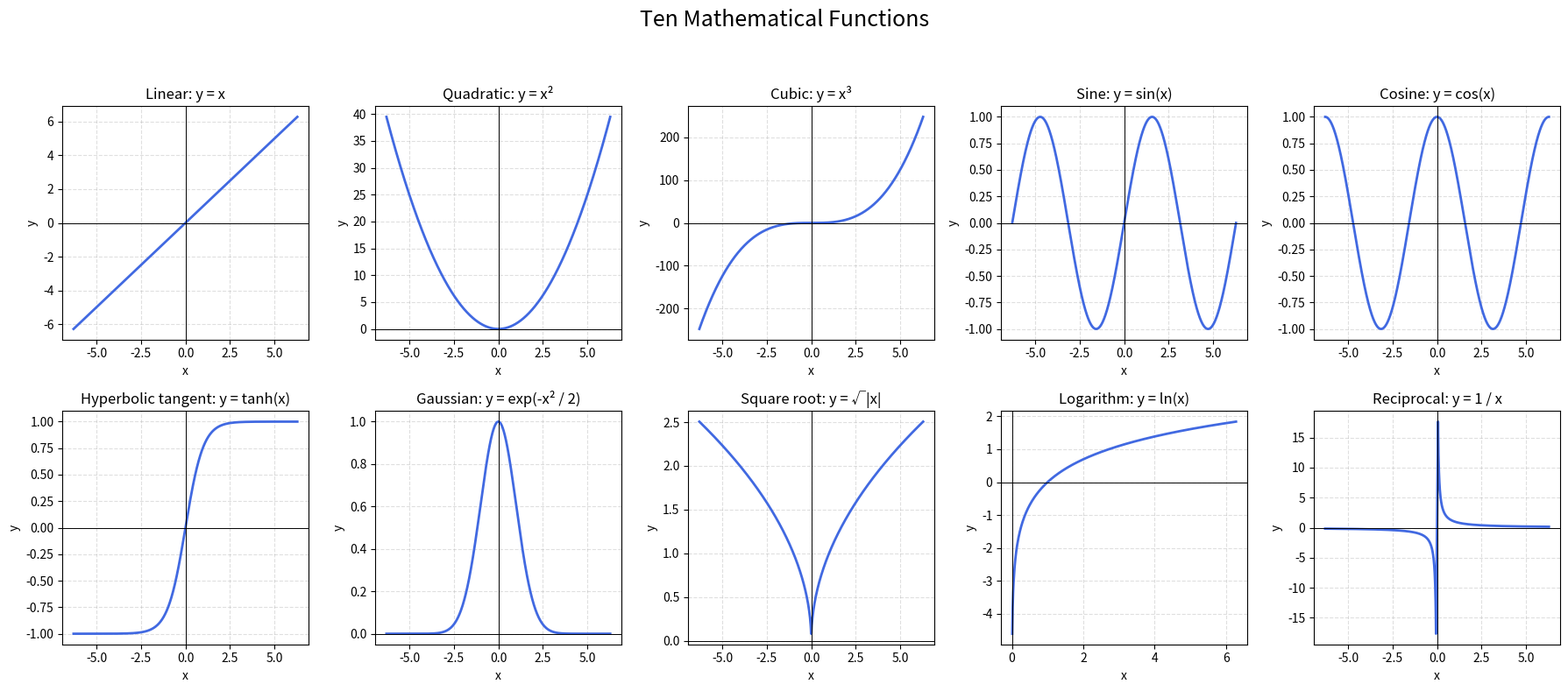

Source code (Python): (Note: this script raises an exception after producing the figure.)
from pathlib import Path

import matplotlib

matplotlib.use("Agg")

import matplotlib.pyplot as plt
import numpy as np


def main():
    x = np.linspace(-2 * np.pi, 2 * np.pi, 1000)
    positive_x = np.linspace(0.01, 2 * np.pi, 500)
    nonzero_x = x[np.abs(x) > 0.05]

    functions = [
        ("Linear: y = x", x, x),
        ("Quadratic: y = x²", x, x**2),
        ("Cubic: y = x³", x, x**3),
        ("Sine: y = sin(x)", x, np.sin(x)),
        ("Cosine: y = cos(x)", x, np.cos(x)),
        ("Hyperbolic tangent: y = tanh(x)", x, np.tanh(x)),
        ("Gaussian: y = exp(-x² / 2)", x, np.exp(-(x**2) / 2)),
        ("Square root: y = √|x|", x, np.sqrt(np.abs(x))),
        ("Logarithm: y = ln(x)", positive_x, np.log(positive_x)),
        ("Reciprocal: y = 1 / x", nonzero_x, 1 / nonzero_x),
    ]

    fig, axes = plt.subplots(2, 5, figsize=(18, 8))
    fig.suptitle("Ten Mathematical Functions", fontsize=18)

    for axis, (title, function_x, function_y) in zip(axes.flat, functions):
        axis.plot(function_x, function_y, color="royalblue", linewidth=2)
        axis.axhline(0, color="black", linewidth=0.7)
        axis.axvline(0, color="black", linewidth=0.7)
        axis.set_title(title)
        axis.grid(True, linestyle="--", alpha=0.4)
        axis.set_xlabel("x")
        axis.set_ylabel("y")

    fig.tight_layout(rect=(0, 0, 1, 0.94))
    output_path = Path(__file__).with_name("functions_plot.png")
    fig.savefig(output_path, dpi=150, bbox_inches="tight")
    plt.close(fig)
    print(f"Plot saved to {output_path}")


if __name__ == "__main__":
    main()
